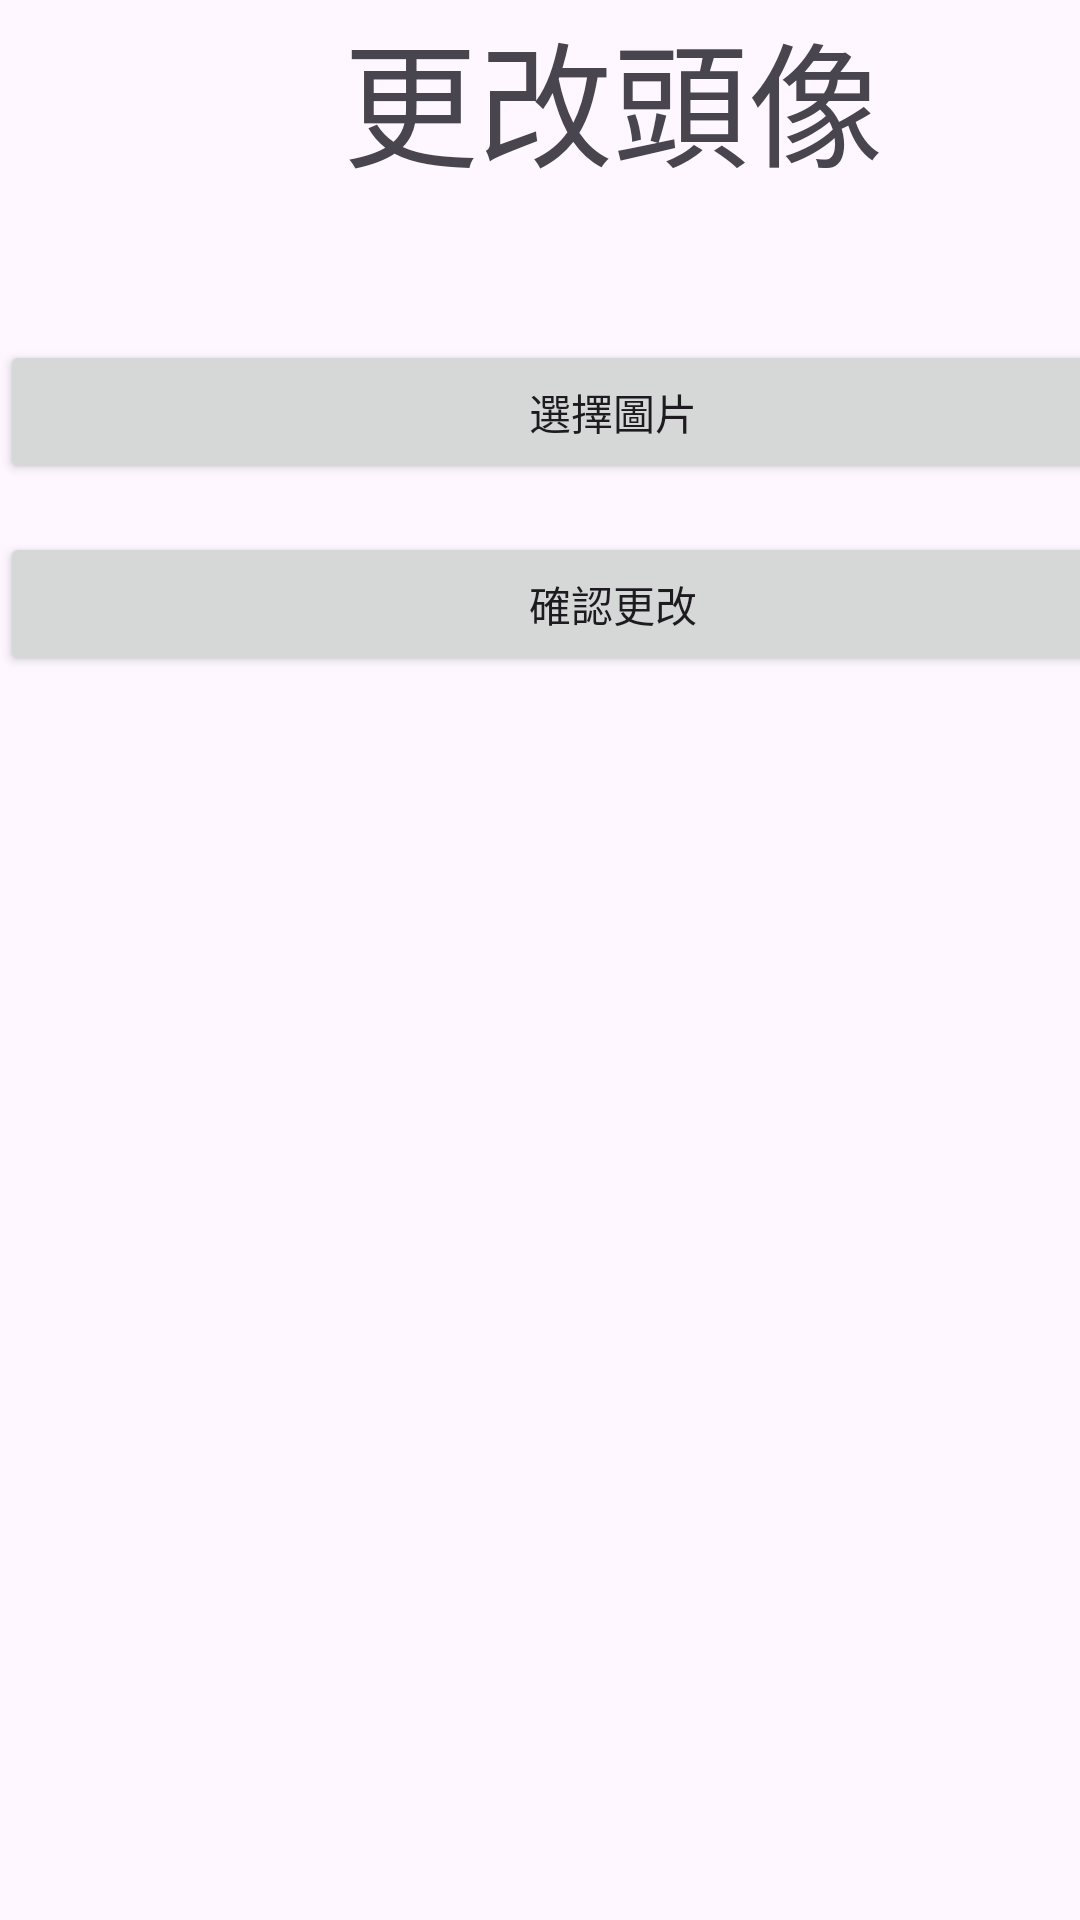

This screen was rendered from an Android layout file. Write that file and the resources it references.
<!-- AndroidManifest.xml: application theme Theme.AppFinalProject -->
<!-- res/layout/activity_change_profile_avatar.xml -->
<?xml version="1.0" encoding="utf-8"?>
<androidx.constraintlayout.widget.ConstraintLayout xmlns:android="http://schemas.android.com/apk/res/android"
    xmlns:app="http://schemas.android.com/apk/res-auto"
    xmlns:tools="http://schemas.android.com/tools"
    android:layout_width="match_parent"
    android:layout_height="match_parent"
    tools:context=".ChangeProfileAvatarActivity">

    <LinearLayout
        android:layout_width="409dp"
        android:layout_height="729dp"
        android:orientation="vertical"
        tools:layout_editor_absoluteX="1dp"
        tools:layout_editor_absoluteY="1dp">

        <TextView
            android:id="@+id/textView5"
            android:layout_width="match_parent"
            android:layout_height="wrap_content"
            android:gravity="center"
            android:text="更改頭像"
            android:textAppearance="@style/TextAppearance.AppCompat.Display2" />

        <ImageView
            android:id="@+id/iv_change_profile_pic"
            android:layout_width="wrap_content"
            android:layout_height="wrap_content"
            android:layout_gravity="center"
            android:layout_marginTop="32dp"
            tools:srcCompat="@tools:sample/avatars" />

        <Button
            android:id="@+id/btn_change_profile_avatar_chooseimage"
            style="@style/Widget.AppCompat.Button"
            android:layout_width="match_parent"
            android:layout_height="wrap_content"
            android:layout_marginTop="16dp"
            android:text="選擇圖片" />

        <Button
            android:id="@+id/btn_change_profile_avatar_confirm"
            style="@style/Widget.AppCompat.Button"
            android:layout_width="match_parent"
            android:layout_height="wrap_content"
            android:layout_marginTop="16dp"
            android:text="確認更改" />
    </LinearLayout>

</androidx.constraintlayout.widget.ConstraintLayout>
<!-- resources referenced by this layout -->
<resources>
  <style name="Theme.AppFinalProject" parent="Base.Theme.AppFinalProject" />
  <style name="Base.Theme.AppFinalProject" parent="Theme.Material3.DayNight.NoActionBar">
          
          
      </style>
</resources>
